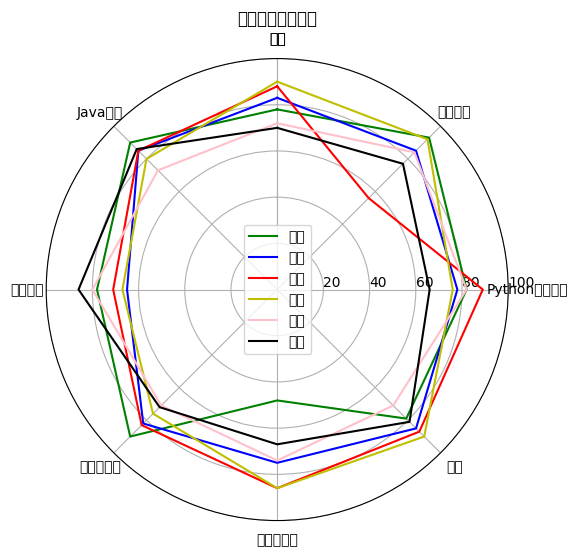

This chart was generated by the following Python code:
# coding=utf-8
import numpy as np
import matplotlib.pyplot as plt


# 用于正常显示中文
plt.rcParams['font.sans-serif'] = 'SimHei'
#用于正常显示符号
plt.rcParams['axes.unicode_minus'] = False
name=["英语","Java技术","线性代数","马克思主义","计算机导论","体育","Python程序设计","网页设计"]
val=[[78,90,78,90,48,79,82,93],
     [83,85,65,82,75,85,78,85],
     [88,85,71,83,86,87,89,56],
     [90,80,67,76,86,90,76,92],
     [72,73,80,71,74,71,82,84],
     [70,86,86,72,67,81,66,77]]

#results = [{"大学英语": 87, "高等数学": 79, "体育": 95, "计算机基础": 92, "程序设计": 85},
#           {"大学英语": 80, "高等数学": 90, "体育": 91, "计算机基础": 85, "程序设计": 88}]
data_length = len(name)
# 将极坐标根据数据长度进行等分
angles = np.linspace(0, 2*np.pi, data_length, endpoint=False)
labels = name

# 使雷达图数据封闭
score_a = np.concatenate((val[0], [val[0][0]]))
score_b = np.concatenate((val[1], [val[1][0]]))
score_c = np.concatenate((val[2], [val[2][0]]))
score_d = np.concatenate((val[3], [val[3][0]]))
score_e = np.concatenate((val[4], [val[4][0]]))
score_f = np.concatenate((val[5], [val[5][0]]))
angles = np.concatenate((angles, [angles[0]]))
labels = np.concatenate((labels, [labels[0]]))
# 设置图形的大小
fig = plt.figure(figsize=(8, 6), dpi=100)
# 新建一个子图
ax = plt.subplot(111, polar=True)
# 绘制雷达图
ax.plot(angles, score_a, color='g')
ax.plot(angles, score_b, color='b')
ax.plot(angles, score_c, color='r')
ax.plot(angles, score_d, color='y')
ax.plot(angles, score_e, color='pink')
ax.plot(angles, score_f, color='k')
# 设置雷达图中每一项的标签显示
ax.set_thetagrids(angles*180/np.pi, labels)
# 设置雷达图的0度起始位置
ax.set_theta_zero_location('N')
# 设置雷达图的坐标刻度范围
ax.set_rlim(0, 100)
# 设置雷达图的坐标值显示角度，相对于起始角度的偏移量
ax.set_rlabel_position(270)
ax.set_title("某组学生课程成绩")
plt.legend(["王芳", "李普","颜美","李壮","韩晓","杨乐"], loc='best')
plt.show()